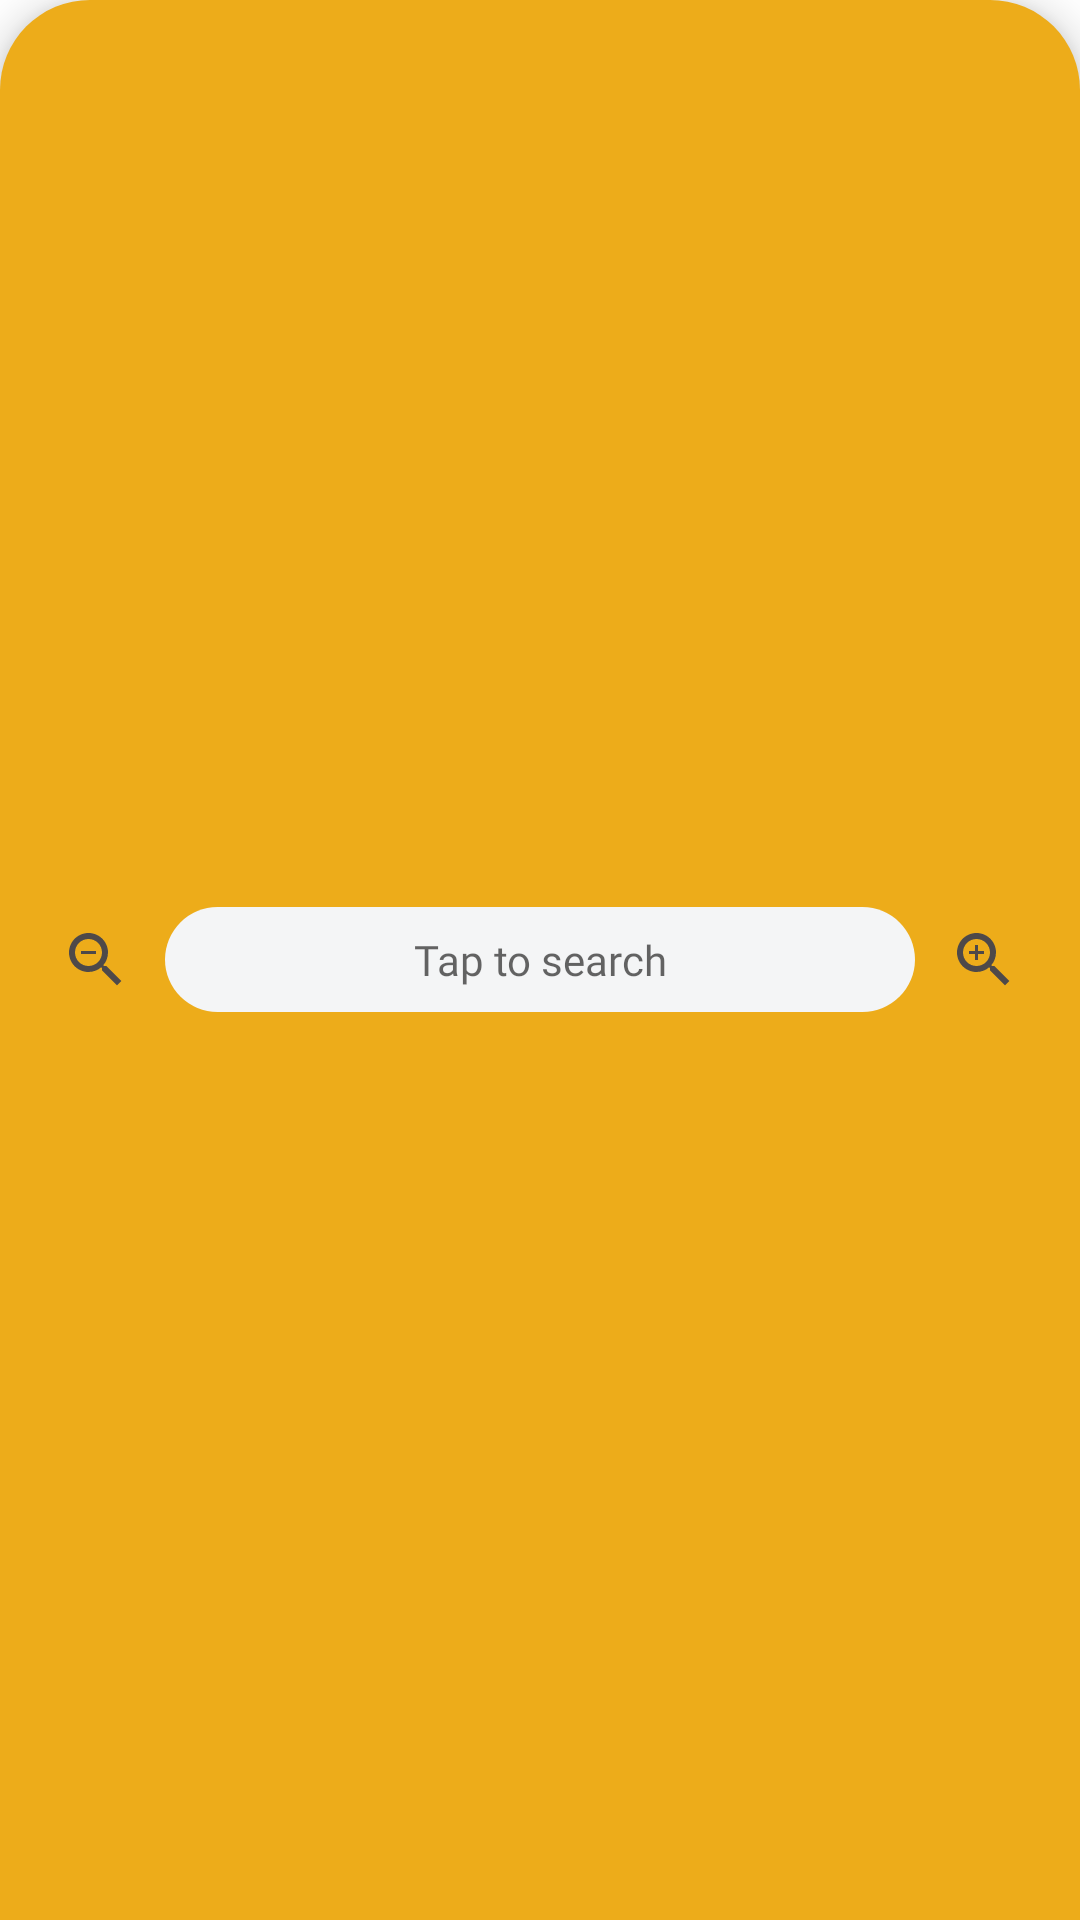

Reconstruct the res/layout file that produces this screen, plus the resources it refers to.
<!-- AndroidManifest.xml: application theme Theme.CalambaWonders -->
<!-- res/layout/bottom_bar.xml -->
<?xml version="1.0" encoding="utf-8"?>
<com.google.android.material.bottomnavigation.BottomNavigationView xmlns:android="http://schemas.android.com/apk/res/android"
    xmlns:app="http://schemas.android.com/apk/res-auto"
    xmlns:tools="http://schemas.android.com/tools"
    android:layout_width="match_parent"
    android:layout_height="65dp"
    android:orientation="horizontal"
    android:layout_gravity="bottom"
    android:id="@+id/bottomBar"
    android:elevation="12dp"
    android:background="@drawable/bg_radius_top"
    >

    <ImageButton
        android:layout_gravity="center|left"
        android:layout_marginLeft="20dp"
        android:id="@+id/zoom_out"
        android:src="@drawable/zoom_out"
        android:background="@android:color/transparent"
        android:layout_width="wrap_content"
        android:layout_height="wrap_content"/>

    <EditText
        android:hint="Tap to search"
        android:id="@+id/search_loc"
        android:background="@drawable/input_bg"
        android:inputType="textLongMessage"
        android:textAlignment="center"
        android:textSize="14sp"
        android:layout_width="250dp"
        android:fontFamily="@font/poppins_regular"
        android:layout_gravity="center"
        android:layout_height="35dp" />

    <ImageButton
        android:id="@+id/zoom_in"
        android:layout_gravity="center|right"
        android:layout_marginRight="20dp"
        android:background="@android:color/transparent"
        android:src="@drawable/zoom_in"
        android:layout_width="wrap_content"
        android:layout_height="wrap_content"/>
    



</com.google.android.material.bottomnavigation.BottomNavigationView>
<!-- resources referenced by this layout -->
<resources>
  <!-- drawable bg_radius_top (drawable) -->
  <?xml version="1.0" encoding="utf-8"?>
  <layer-list xmlns:android="http://schemas.android.com/apk/res/android">
      <item>
          <shape android:shape="rectangle">
              <solid android:color="@color/theme"/>
              <corners
                  android:topRightRadius="30dp"
                  android:topLeftRadius="30dp"/>
          </shape>
      </item>
  </layer-list>
  <!-- drawable input_bg (drawable) -->
  <?xml version="1.0" encoding="utf-8"?>
  <selector xmlns:android="http://schemas.android.com/apk/res/android">
  
      <item android:state_enabled="true" android:state_focused="true">
          <shape android:shape="rectangle">
              <solid android:color="@color/white"/>
              <corners android:radius="20dp"/>
              <stroke android:color="@color/black"/>
          </shape>
      </item>
  
      <item android:state_enabled="true">
          <shape android:shape="rectangle">
              <solid android:color="#f4f5f6"/>
              <corners android:radius="20dp"/>
              <stroke android:color="#f4f5f6"/>
          </shape>
      </item>
  </selector>
  <!-- drawable zoom_in (drawable) -->
  <vector android:height="24dp" android:tint="#4E4949"
      android:viewportHeight="24" android:viewportWidth="24"
      android:width="24dp" xmlns:android="http://schemas.android.com/apk/res/android">
      <path android:fillColor="@android:color/white" android:pathData="M15.5,14h-0.79l-0.28,-0.27C15.41,12.59 16,11.11 16,9.5 16,5.91 13.09,3 9.5,3S3,5.91 3,9.5 5.91,16 9.5,16c1.61,0 3.09,-0.59 4.23,-1.57l0.27,0.28v0.79l5,4.99L20.49,19l-4.99,-5zM9.5,14C7.01,14 5,11.99 5,9.5S7.01,5 9.5,5 14,7.01 14,9.5 11.99,14 9.5,14z"/>
      <path android:fillColor="@android:color/white" android:pathData="M12,10h-2v2H9v-2H7V9h2V7h1v2h2v1z"/>
  </vector>
  <!-- drawable zoom_out (drawable) -->
  <vector android:height="24dp" android:tint="#4E4949"
      android:viewportHeight="24" android:viewportWidth="24"
      android:width="24dp" xmlns:android="http://schemas.android.com/apk/res/android">
      <path android:fillColor="@android:color/white" android:pathData="M15.5,14h-0.79l-0.28,-0.27C15.41,12.59 16,11.11 16,9.5 16,5.91 13.09,3 9.5,3S3,5.91 3,9.5 5.91,16 9.5,16c1.61,0 3.09,-0.59 4.23,-1.57l0.27,0.28v0.79l5,4.99L20.49,19l-4.99,-5zM9.5,14C7.01,14 5,11.99 5,9.5S7.01,5 9.5,5 14,7.01 14,9.5 11.99,14 9.5,14zM7,9h5v1L7,10z"/>
  </vector>
  <style name="Theme.CalambaWonders" parent="Theme.MaterialComponents.Light.NoActionBar">
          
          <item name="colorPrimary">@color/theme</item>
          <item name="colorPrimaryVariant">@color/theme</item>
          
          <item name="colorSecondary">@color/black_custom</item>
          <item name="colorSecondaryVariant">@color/black_custom</item>
          <item name="colorPrimaryDark">@android:color/transparent</item>
          <item name="fontFamily">@font/poppins_regular</item>
  
          
          <item name="android:statusBarColor" tools:targetApi="l">?attr/colorSecondary</item>
          
          <item name="android:windowDrawsSystemBarBackgrounds">true</item>
          <item name="statusBarForeground">@android:color/transparent</item>
          <item name="bottomNavigationStyle">@color/theme</item>
          <item name="android:forceDarkAllowed" tools:targetApi="Q">false</item>
          <item name="navigationViewRouteStyle">@style/NavigationMapRoute</item>
  
      </style>
  <color name="theme">#EDAC1A</color>
  <color name="white">#FFFFFFFF</color>
  <color name="black">#FF000000</color>
  <color name="black_custom">#4E4949</color>
</resources>
